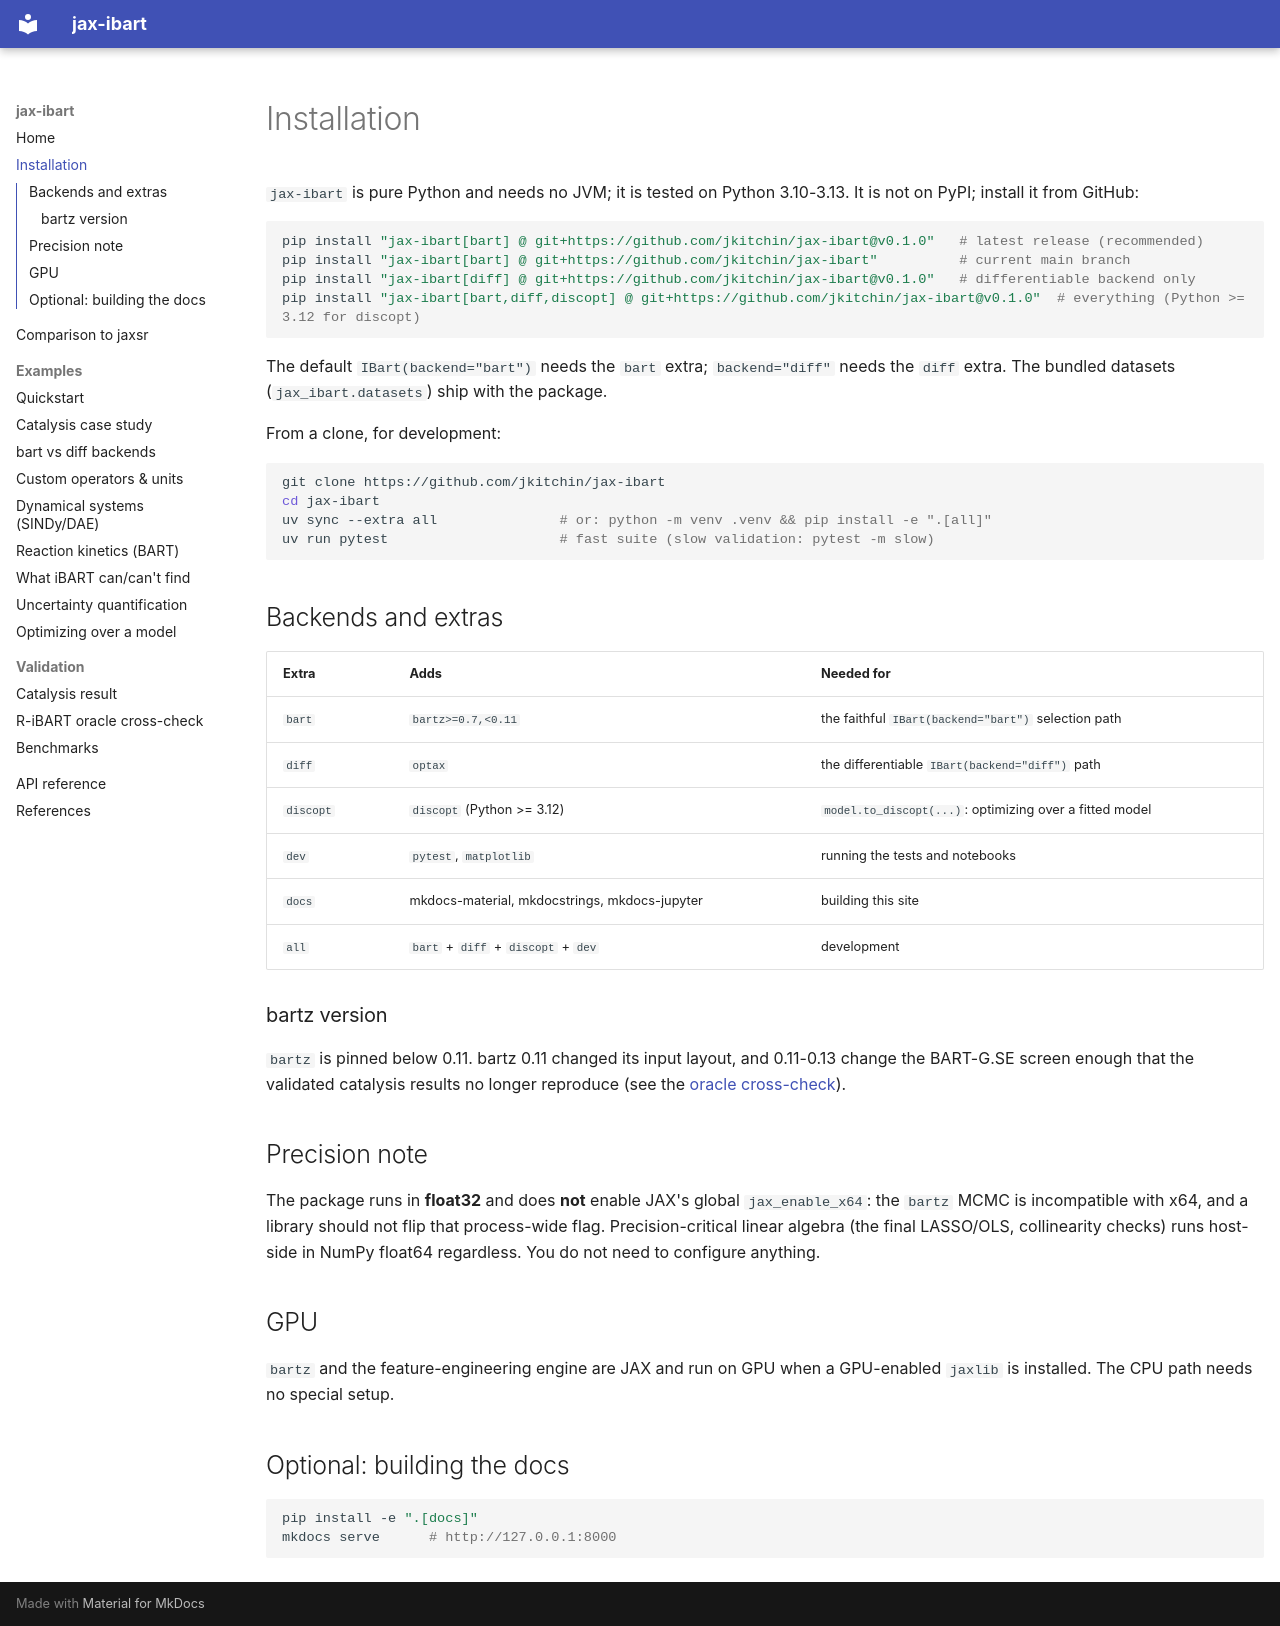

repository: jkitchin/jax-ibart · page: installation/index.html · generator: mkdocs

# Installation

`jax-ibart` is pure Python and needs no JVM; it is tested on Python 3.10-3.13.
It is not on PyPI; install it from GitHub:

```bash
pip install "jax-ibart[bart] @ git+https://github.com/jkitchin/jax-ibart@v0.1.0"   # latest release (recommended)
pip install "jax-ibart[bart] @ git+https://github.com/jkitchin/jax-ibart"          # current main branch
pip install "jax-ibart[diff] @ git+https://github.com/jkitchin/jax-ibart@v0.1.0"   # differentiable backend only
pip install "jax-ibart[bart,diff,discopt] @ git+https://github.com/jkitchin/jax-ibart@v0.1.0"  # everything (Python >= 3.12 for discopt)
```

The default `IBart(backend="bart")` needs the `bart` extra; `backend="diff"`
needs the `diff` extra. The bundled datasets (`jax_ibart.datasets`) ship with
the package.

From a clone, for development:

```bash
git clone https://github.com/jkitchin/jax-ibart
cd jax-ibart
uv sync --extra all               # or: python -m venv .venv && pip install -e ".[all]"
uv run pytest                     # fast suite (slow validation: pytest -m slow)
```

## Backends and extras

| Extra  | Adds | Needed for |
|--------|------|------------|
| `bart` | `bartz>=0.7,<0.11` | the faithful `IBart(backend="bart")` selection path |
| `diff` | `optax` | the differentiable `IBart(backend="diff")` path |
| `discopt` | `discopt` (Python >= 3.12) | `model.to_discopt(...)`: optimizing over a fitted model |
| `dev`  | `pytest`, `matplotlib` | running the tests and notebooks |
| `docs` | mkdocs-material, mkdocstrings, mkdocs-jupyter | building this site |
| `all`  | `bart` + `diff` + `discopt` + `dev` | development |

### bartz version

`bartz` is pinned below 0.11. bartz 0.11 changed its input layout, and
0.11-0.13 change the BART-G.SE screen enough that the validated catalysis
results no longer reproduce (see the [oracle cross-check](oracle-crosscheck.md)).

## Precision note

The package runs in **float32** and does **not** enable JAX's global
`jax_enable_x64`: the `bartz` MCMC is incompatible with x64, and a library
should not flip that process-wide flag. Precision-critical linear algebra (the
final LASSO/OLS, collinearity checks) runs host-side in NumPy float64
regardless. You do not need to configure anything.

## GPU

`bartz` and the feature-engineering engine are JAX and run on GPU when a
GPU-enabled `jaxlib` is installed. The CPU path needs no special setup.

## Optional: building the docs

```bash
pip install -e ".[docs]"
mkdocs serve      # http://127.0.0.1:8000
```
